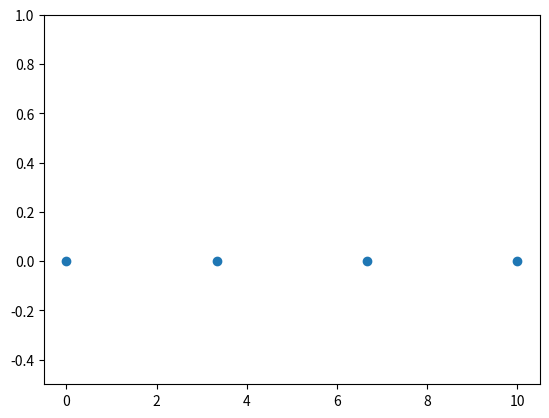

Write Python code to recreate this figure.
import numpy as np
import matplotlib.pyplot as plt
N = 4
y = np.zeros(N)
x = np.linspace(0, 10, N, endpoint=True)

plt.plot(x, y, 'o')
plt.ylim([-0.5, 1])

plt.show()